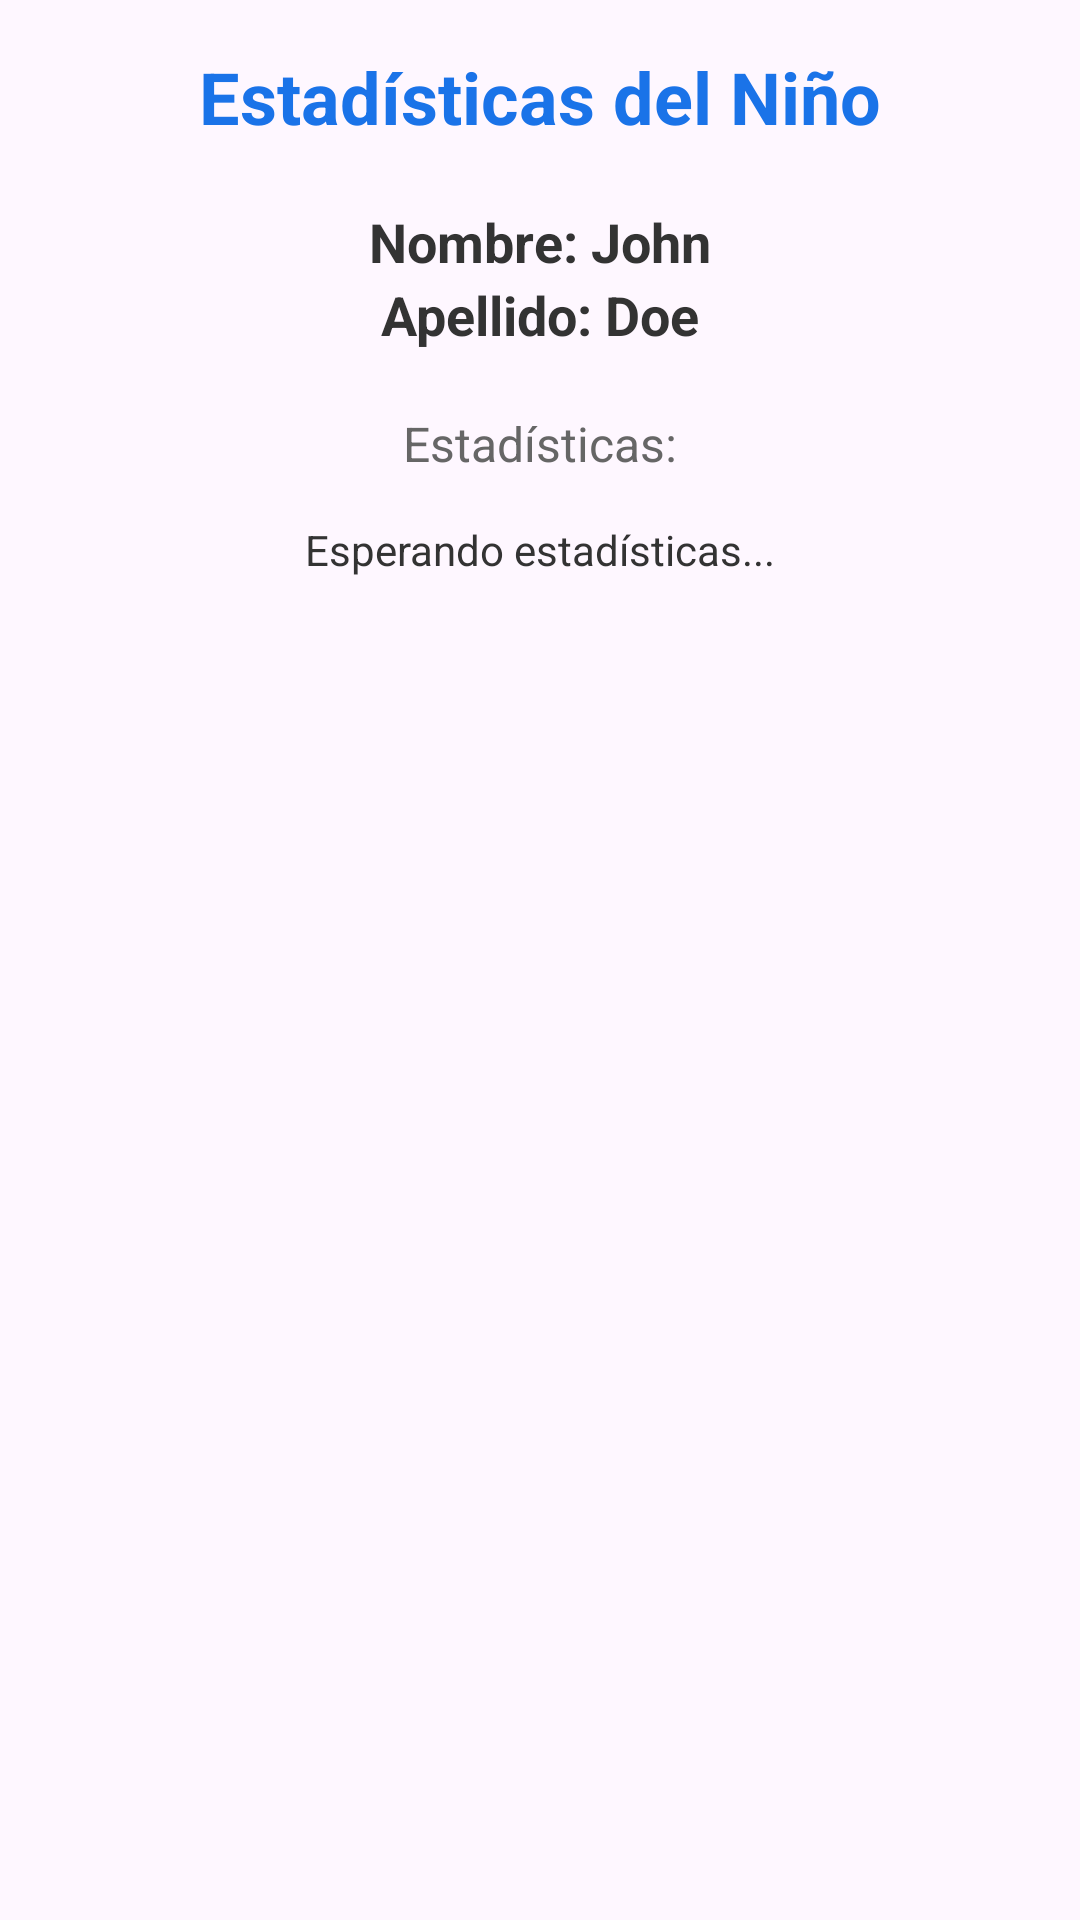

The Android layout XML behind this screen, and the referenced resources:
<!-- AndroidManifest.xml: application theme Theme.IntegradoraIoT -->
<!-- res/layout/activity_estadisticas_kids.xml -->
<?xml version="1.0" encoding="utf-8"?>
<androidx.constraintlayout.widget.ConstraintLayout xmlns:android="http://schemas.android.com/apk/res/android"
    android:layout_width="match_parent"
    android:layout_height="match_parent"
    android:padding="16dp"
    xmlns:app="http://schemas.android.com/apk/res-auto">

    
    <TextView
        android:id="@+id/textViewTitle"
        android:layout_width="wrap_content"
        android:layout_height="wrap_content"
        android:text="Estadísticas del Niño"
        android:textSize="24sp"
        android:textStyle="bold"
        android:textColor="#1a73e8"
        app:layout_constraintTop_toTopOf="parent"
        app:layout_constraintStart_toStartOf="parent"
        app:layout_constraintEnd_toEndOf="parent"/>

    
    <TextView
        android:id="@+id/child_name"
        android:layout_width="wrap_content"
        android:layout_height="wrap_content"
        android:text="Nombre: John"
        android:textStyle="bold"
        android:textSize="18sp"
        android:textColor="#333333"
        android:layout_marginTop="20dp"
        app:layout_constraintTop_toBottomOf="@+id/textViewTitle"
        app:layout_constraintStart_toStartOf="parent"
        app:layout_constraintEnd_toEndOf="parent"/>

    
    <TextView
        android:id="@+id/child_lastname"
        android:layout_width="wrap_content"
        android:layout_height="wrap_content"
        android:text="Apellido: Doe"
        android:textSize="18sp"
        android:textStyle="bold"
        android:textColor="#333333"
        app:layout_constraintTop_toBottomOf="@+id/child_name"
        app:layout_constraintStart_toStartOf="parent"
        app:layout_constraintEnd_toEndOf="parent"/>

    
    <TextView
        android:id="@+id/child_estadisticas"
        android:layout_width="wrap_content"
        android:layout_height="wrap_content"
        android:text="Estadísticas:"
        android:textSize="16sp"
        android:textColor="#666666"
        android:layout_marginTop="20dp"
        app:layout_constraintTop_toBottomOf="@+id/child_lastname"
        app:layout_constraintStart_toStartOf="parent"
        app:layout_constraintEnd_toEndOf="parent"/>

    
    <TextView
        android:id="@+id/estadisticas_detalle"
        android:layout_width="wrap_content"
        android:layout_height="wrap_content"
        android:text="Esperando estadísticas..."
        android:textSize="14sp"
        android:textColor="#333333"
        android:layout_marginTop="15dp"
        app:layout_constraintTop_toBottomOf="@+id/child_estadisticas"
        app:layout_constraintStart_toStartOf="parent"
        app:layout_constraintEnd_toEndOf="parent"/>

</androidx.constraintlayout.widget.ConstraintLayout>
<!-- resources referenced by this layout -->
<resources>
  <style name="Theme.IntegradoraIoT" parent="Base.Theme.IntegradoraIoT" />
  <style name="Base.Theme.IntegradoraIoT" parent="Theme.Material3.DayNight.NoActionBar">
          
          
      </style>
</resources>
